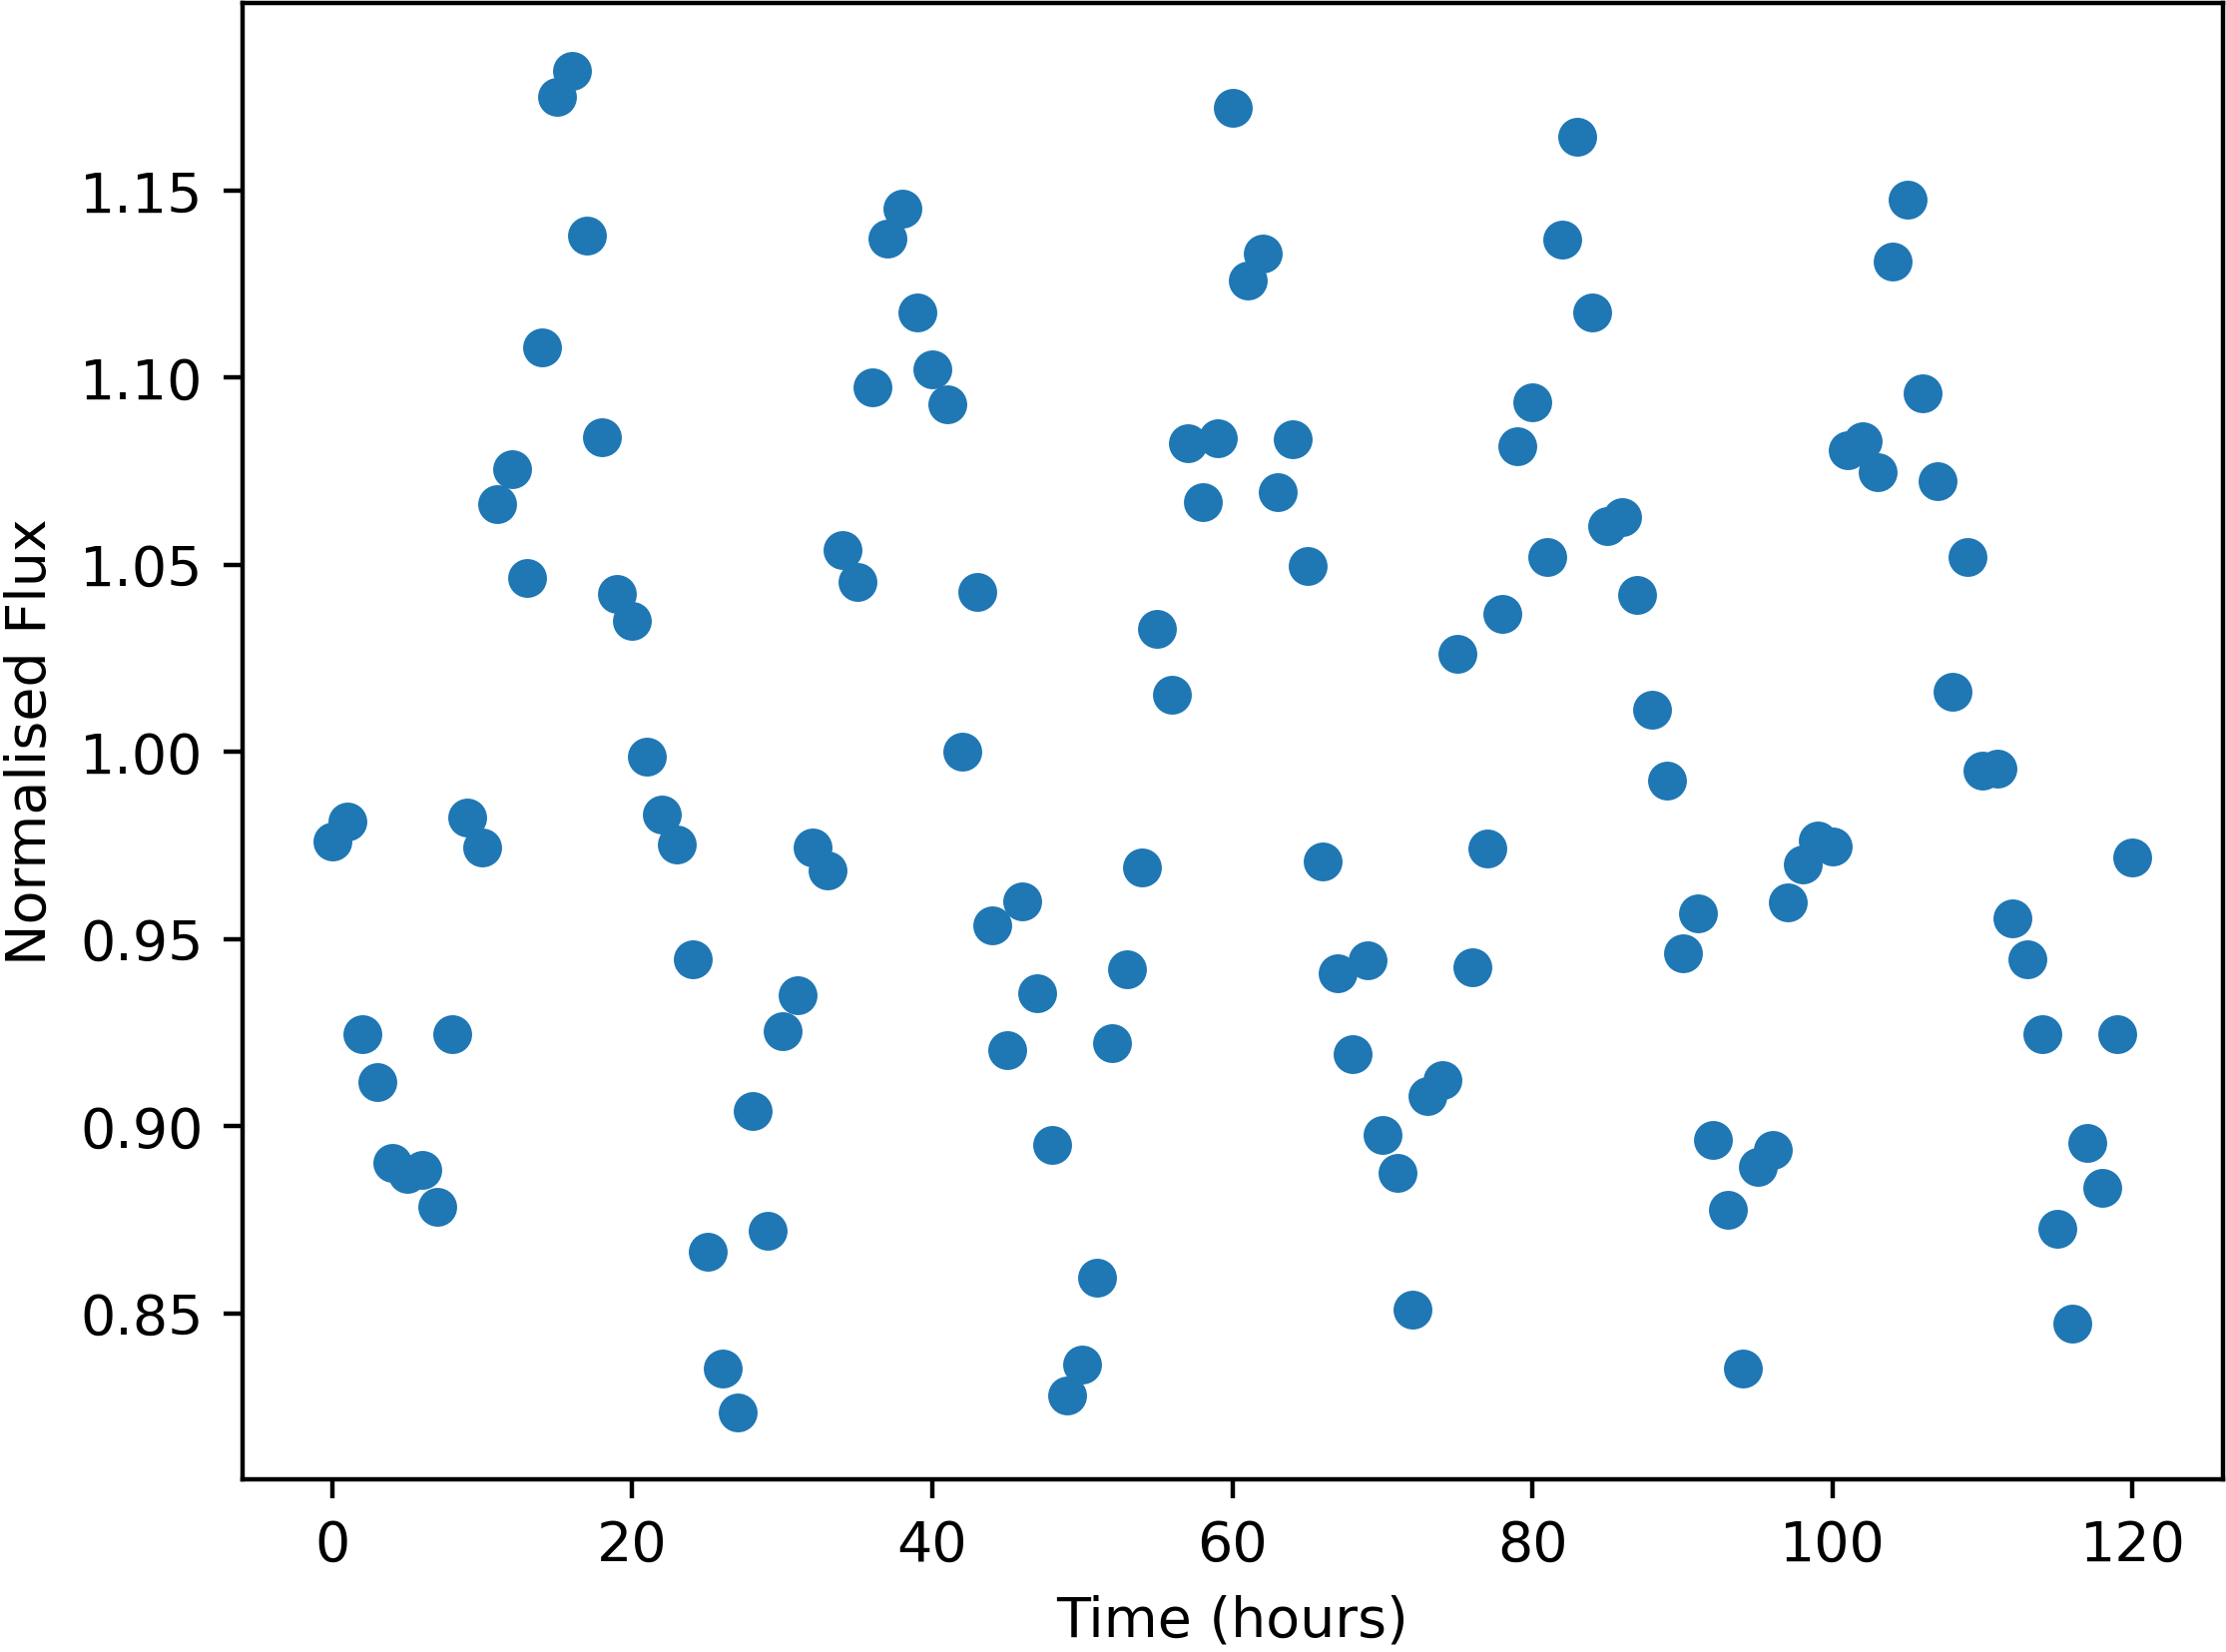

The table this chart was drawn from, first rows:
Time, NormalisedFlux
0.0, 0.976
1.0, 0.9815
2.0, 0.9245
3.0, 0.9119
4.0, 0.8902
5.0, 0.8873
6.0, 0.8885
7.0, 0.8786
8.0, 0.9247
9.0, 0.9824
10.0, 0.9745
11.0, 1.066
12.0, 1.076
13.0, 1.046
14.0, 1.108
15.0, 1.175
16.0, 1.182
17.0, 1.138
18.0, 1.084
19.0, 1.042
20.0, 1.035
21.0, 0.9987
22.0, 0.9832
23.0, 0.9754
24.0, 0.9447
25.0, 0.8665
26.0, 0.8352
27.0, 0.8236
28.0, 0.904
29.0, 0.872
30.0, 0.9255
31.0, 0.9351
32.0, 0.9745
33.0, 0.9683
34.0, 1.054
35.0, 1.045
36.0, 1.097
37.0, 1.137
38.0, 1.145
39.0, 1.117
40.0, 1.102
41.0, 1.093
42.0, 1
43.0, 1.043
44.0, 0.9537
45.0, 0.9203
46.0, 0.9601
47.0, 0.9355
48.0, 0.8949
49.0, 0.828
50.0, 0.8364
51.0, 0.8594
52.0, 0.9221
53.0, 0.9419
54.0, 0.9692
55.0, 1.033
56.0, 1.015
57.0, 1.082
58.0, 1.067
59.0, 1.084
... 61 more rows
